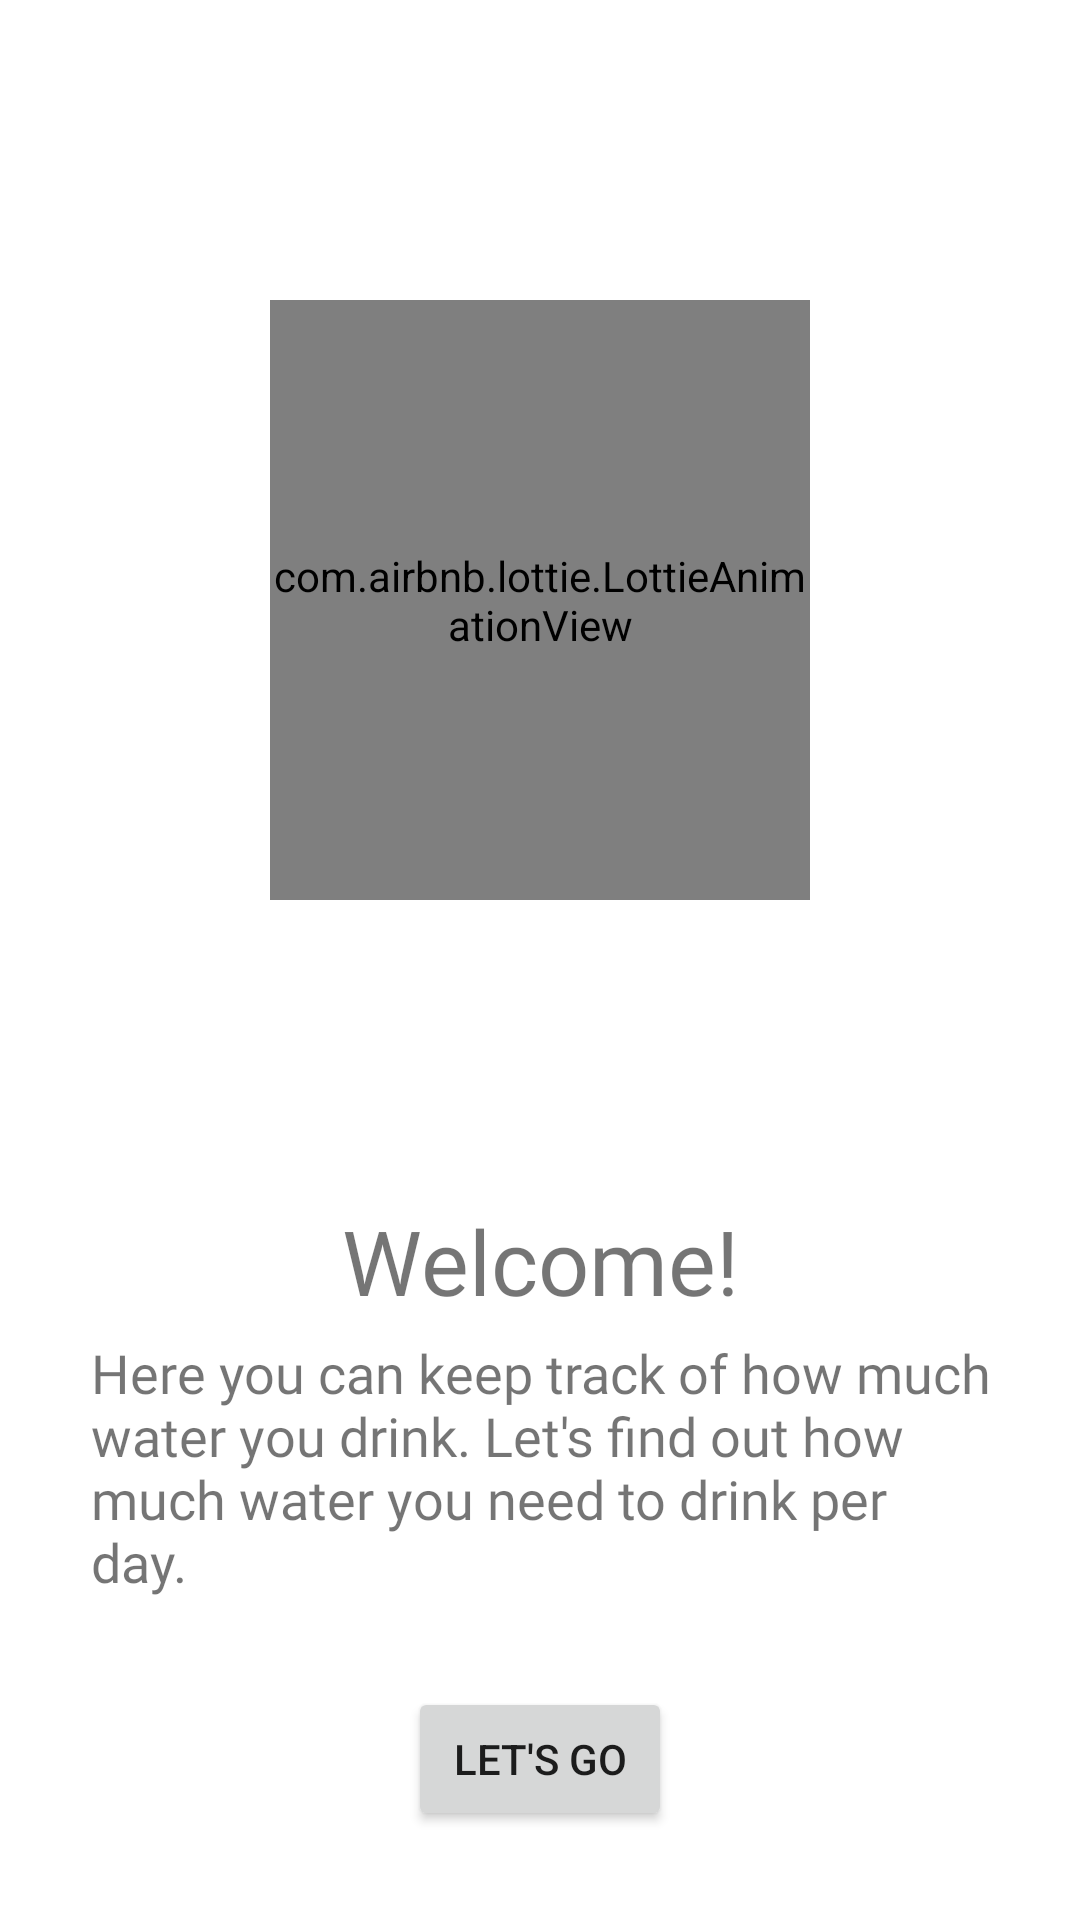

Reconstruct the res/layout file that produces this screen, plus the resources it refers to.
<!-- AndroidManifest.xml: application theme Theme.DrinkWater -->
<!-- res/layout/fragment_launcher.xml -->
<?xml version="1.0" encoding="utf-8"?>
<androidx.constraintlayout.widget.ConstraintLayout xmlns:android="http://schemas.android.com/apk/res/android"
    xmlns:tools="http://schemas.android.com/tools"
    android:layout_width="match_parent"
    android:layout_height="match_parent"
    xmlns:app="http://schemas.android.com/apk/res-auto"
    tools:context=".launch.LauncherFragment">

    <com.airbnb.lottie.LottieAnimationView
        android:id="@+id/animationView"
        android:layout_width="180dp"
        android:layout_height="200dp"
        android:layout_marginTop="100dp"
        app:layout_constraintEnd_toEndOf="parent"
        app:layout_constraintStart_toStartOf="parent"
        app:layout_constraintTop_toTopOf="parent"
        app:lottie_autoPlay="true"
        app:lottie_loop="true"
        app:lottie_rawRes="@raw/water_bottle" />

    <Button
        android:id="@+id/button2"
        android:layout_width="wrap_content"
        android:layout_height="wrap_content"
        android:text="Let's go"
        app:layout_constraintBottom_toBottomOf="parent"
        app:layout_constraintEnd_toEndOf="@+id/animationView"
        app:layout_constraintStart_toStartOf="@+id/animationView"
        app:layout_constraintTop_toBottomOf="@+id/textView2" />

    <TextView
        android:id="@+id/textView"
        android:layout_width="wrap_content"
        android:layout_height="wrap_content"
        android:layout_marginTop="100dp"
        android:fontFamily="@font/lato_bold"
        android:text="Welcome!"
        android:textSize="30sp"
        app:layout_constraintEnd_toEndOf="@+id/animationView"
        app:layout_constraintStart_toStartOf="@+id/animationView"
        app:layout_constraintTop_toBottomOf="@+id/animationView" />

    <TextView
        android:id="@+id/textView2"
        android:layout_width="300dp"
        android:layout_height="wrap_content"
        android:fontFamily="@font/lato"
        android:textSize="18sp"
        android:layout_marginTop="5dp"
        android:text="Here you can keep track of how much water you drink. Let's find out how much water you need to drink per day."
        app:layout_constraintEnd_toEndOf="@+id/textView"
        app:layout_constraintStart_toStartOf="@+id/textView"
        app:layout_constraintTop_toBottomOf="@+id/textView" />

</androidx.constraintlayout.widget.ConstraintLayout>
<!-- resources referenced by this layout -->
<resources>
  <style name="Theme.DrinkWater" parent="Theme.MaterialComponents.DayNight.DarkActionBar">
          
          <item name="colorPrimary">@color/purple_500</item>
          <item name="colorPrimaryVariant">@color/purple_700</item>
          <item name="colorOnPrimary">@color/white</item>
          
          <item name="colorSecondary">@color/purple_500</item>
          <item name="colorSecondaryVariant">@color/purple_700</item>
          <item name="colorOnSecondary">@color/white</item>
          
          <item name="android:statusBarColor" tools:targetApi="l">?attr/colorPrimaryVariant</item>
          
      </style>
  <color name="purple_500">#2BB5FF</color>
  <color name="purple_700">#0792FB</color>
  <color name="white">#FFFFFFFF</color>
</resources>
